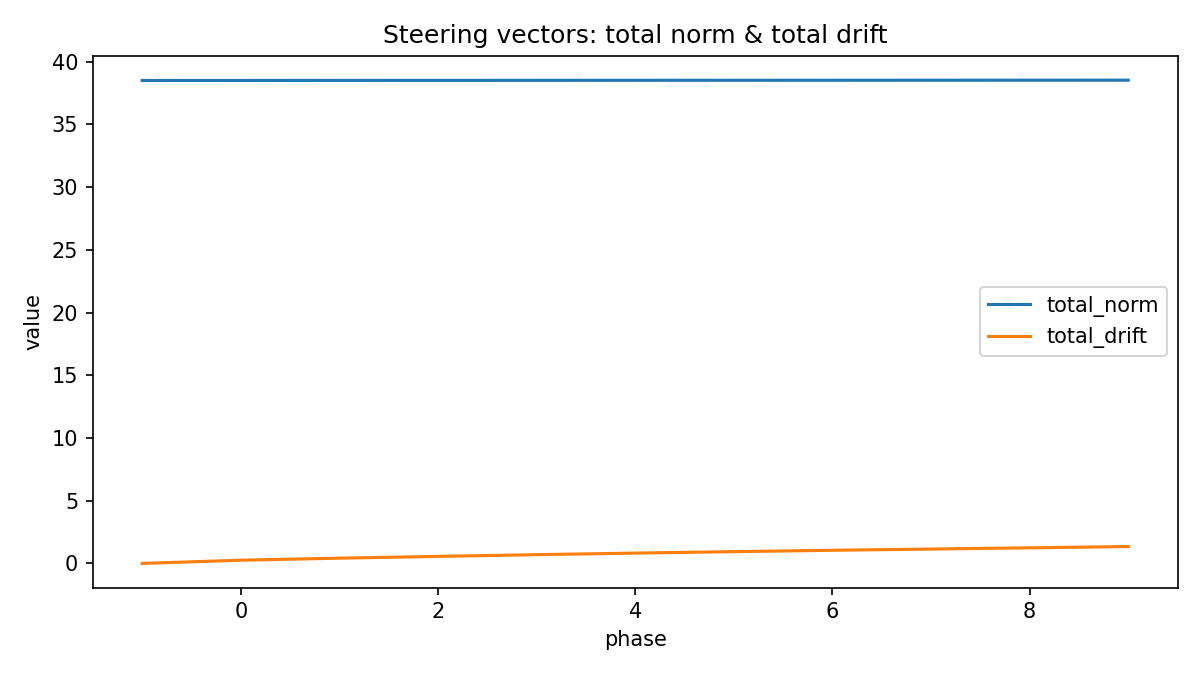

The table this chart was drawn from, first rows:
phase, total_norm, mean_norm, max_norm, total_drift, mean_drift, max_drift
-1, 38.51, 9.627, 9.67, 0.0, 0.0, 0.0
0, 38.51, 9.627, 9.67, 0.256, 0.064, 0.064
1, 38.51, 9.628, 9.672, 0.4198, 0.1049, 0.1088
2, 38.51, 9.629, 9.673, 0.5599, 0.14, 0.1506
3, 38.52, 9.629, 9.675, 0.6977, 0.1744, 0.1932
4, 38.52, 9.63, 9.676, 0.8232, 0.2058, 0.231
5, 38.52, 9.631, 9.678, 0.9377, 0.2344, 0.267
6, 38.53, 9.631, 9.68, 1.048, 0.262, 0.3022
7, 38.53, 9.632, 9.681, 1.145, 0.2863, 0.3312
8, 38.53, 9.632, 9.683, 1.245, 0.3112, 0.3609
9, 38.53, 9.633, 9.684, 1.345, 0.3362, 0.3922
